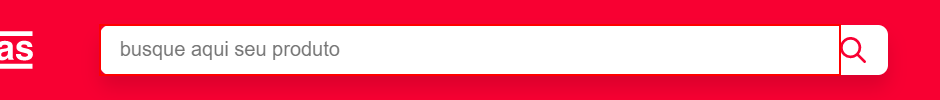
Task: Automação no site americanas
Workflow: Main

Step 1 [try]: type "eletrônicos[k(enter)]" into the text box

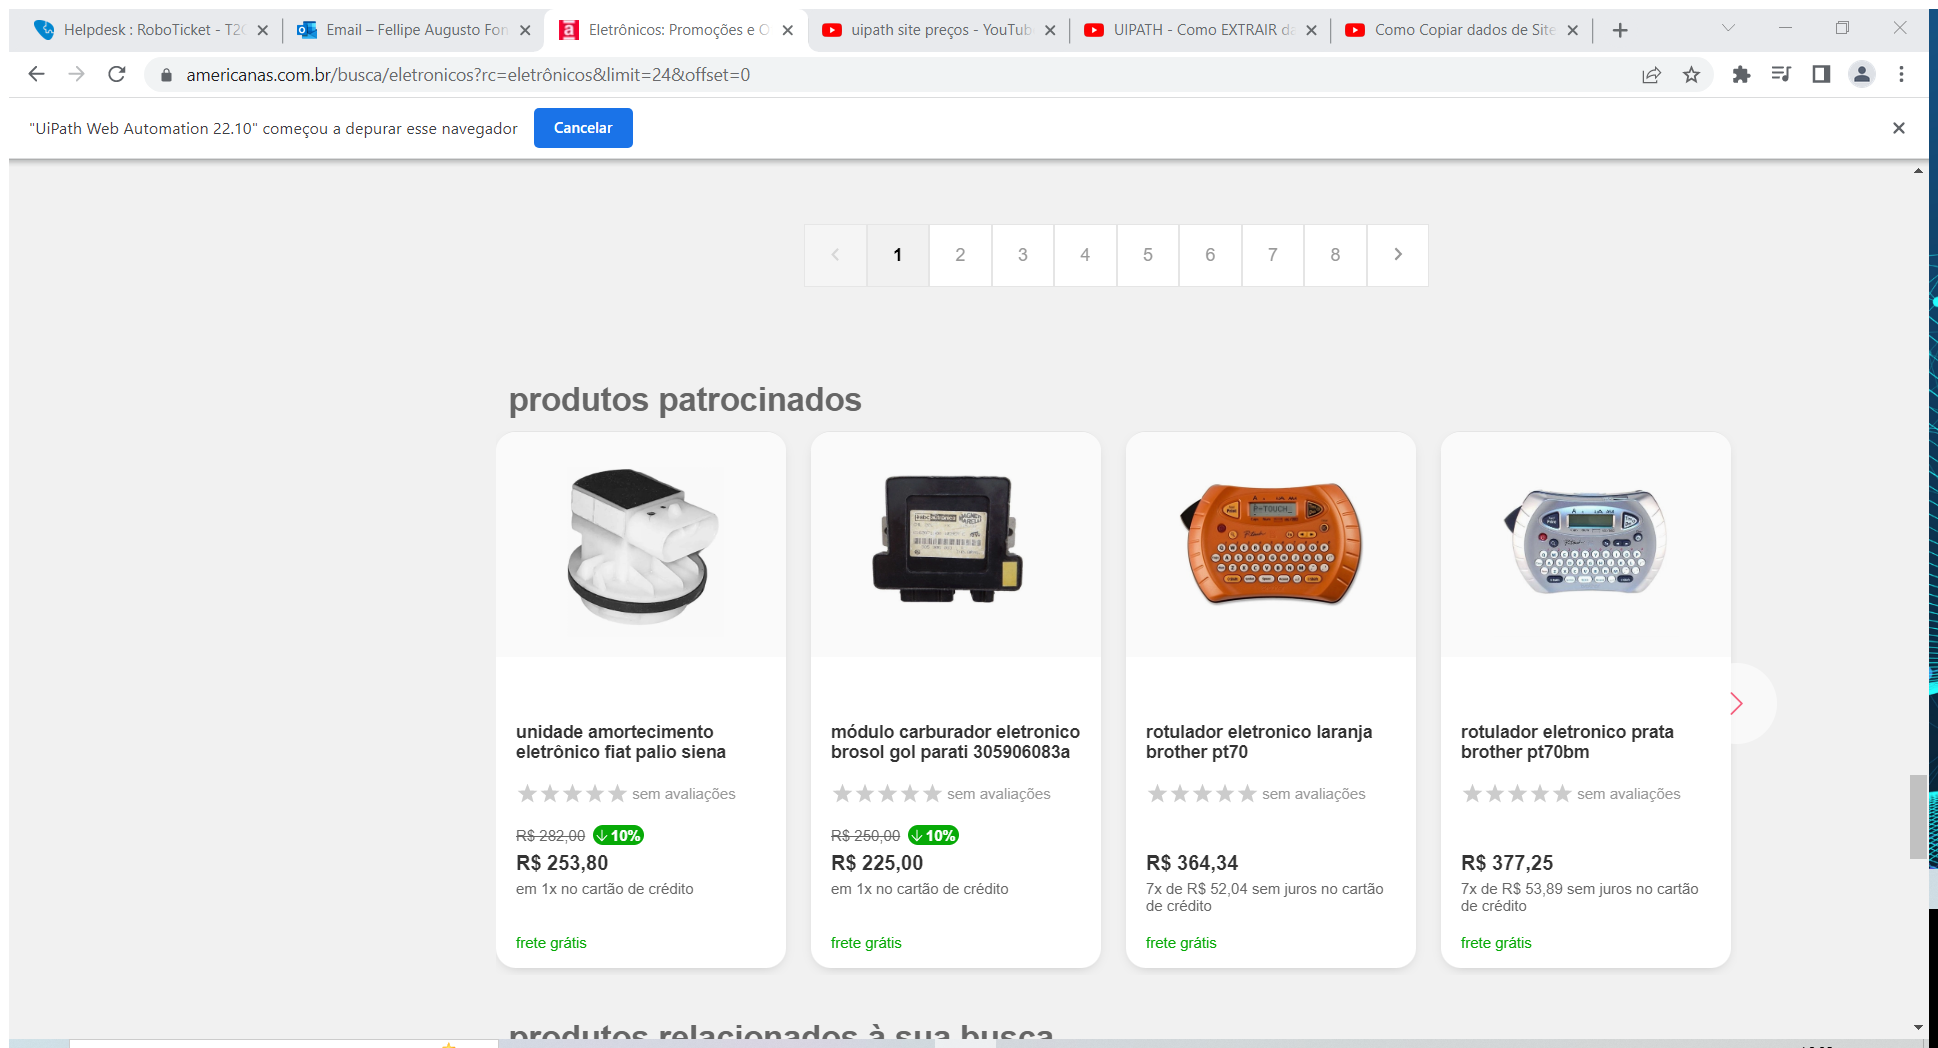
Step 2: Attach Browser 'Página de Eletrônicos' in window 'Eletrônicos*Americanas' (chrome.exe)

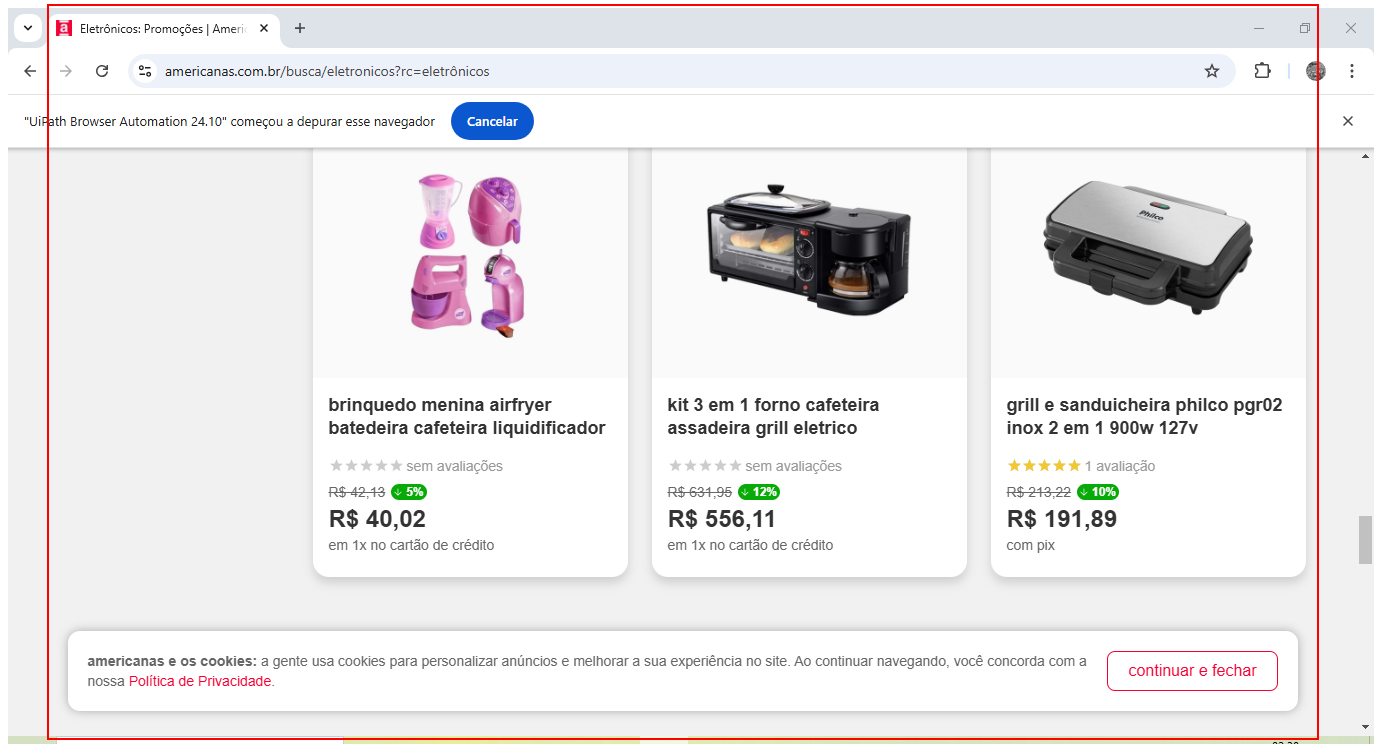
Step 3: get-text from the element

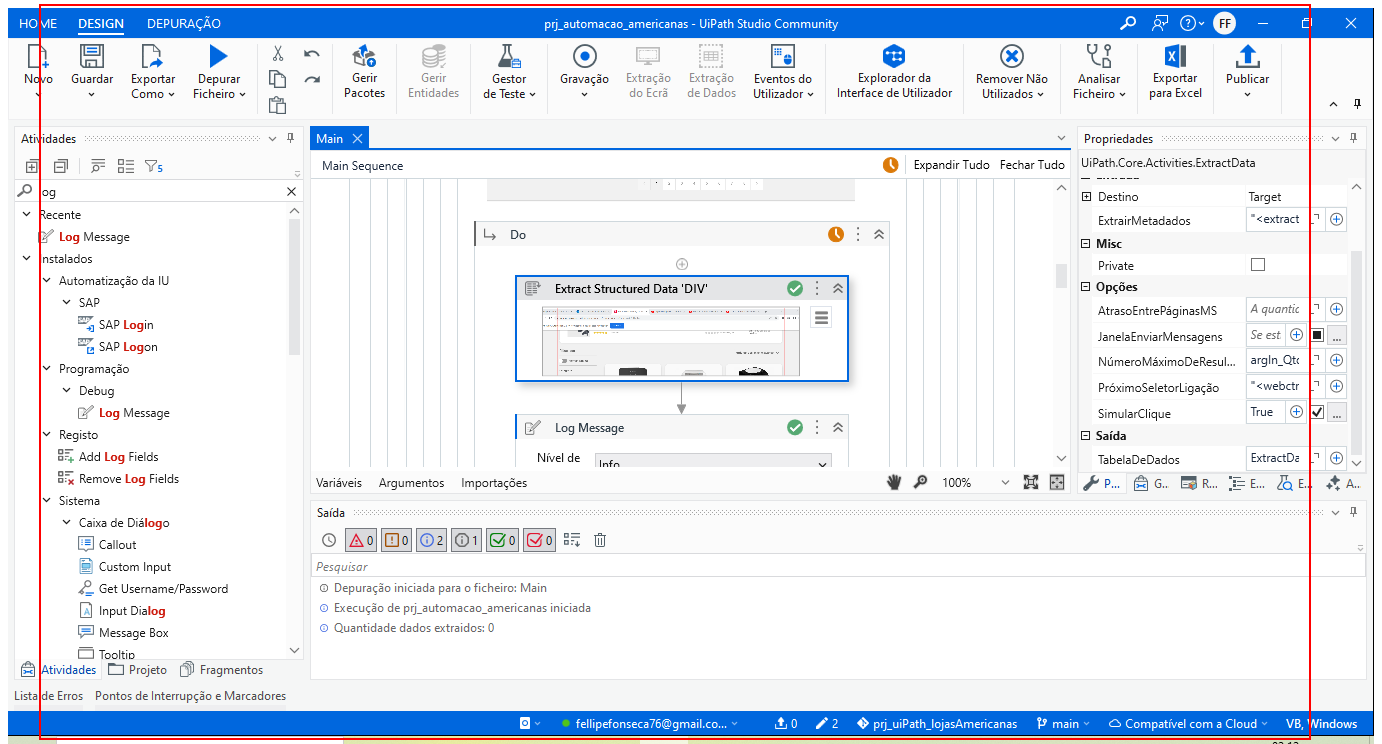
Step 4: get-text from the element